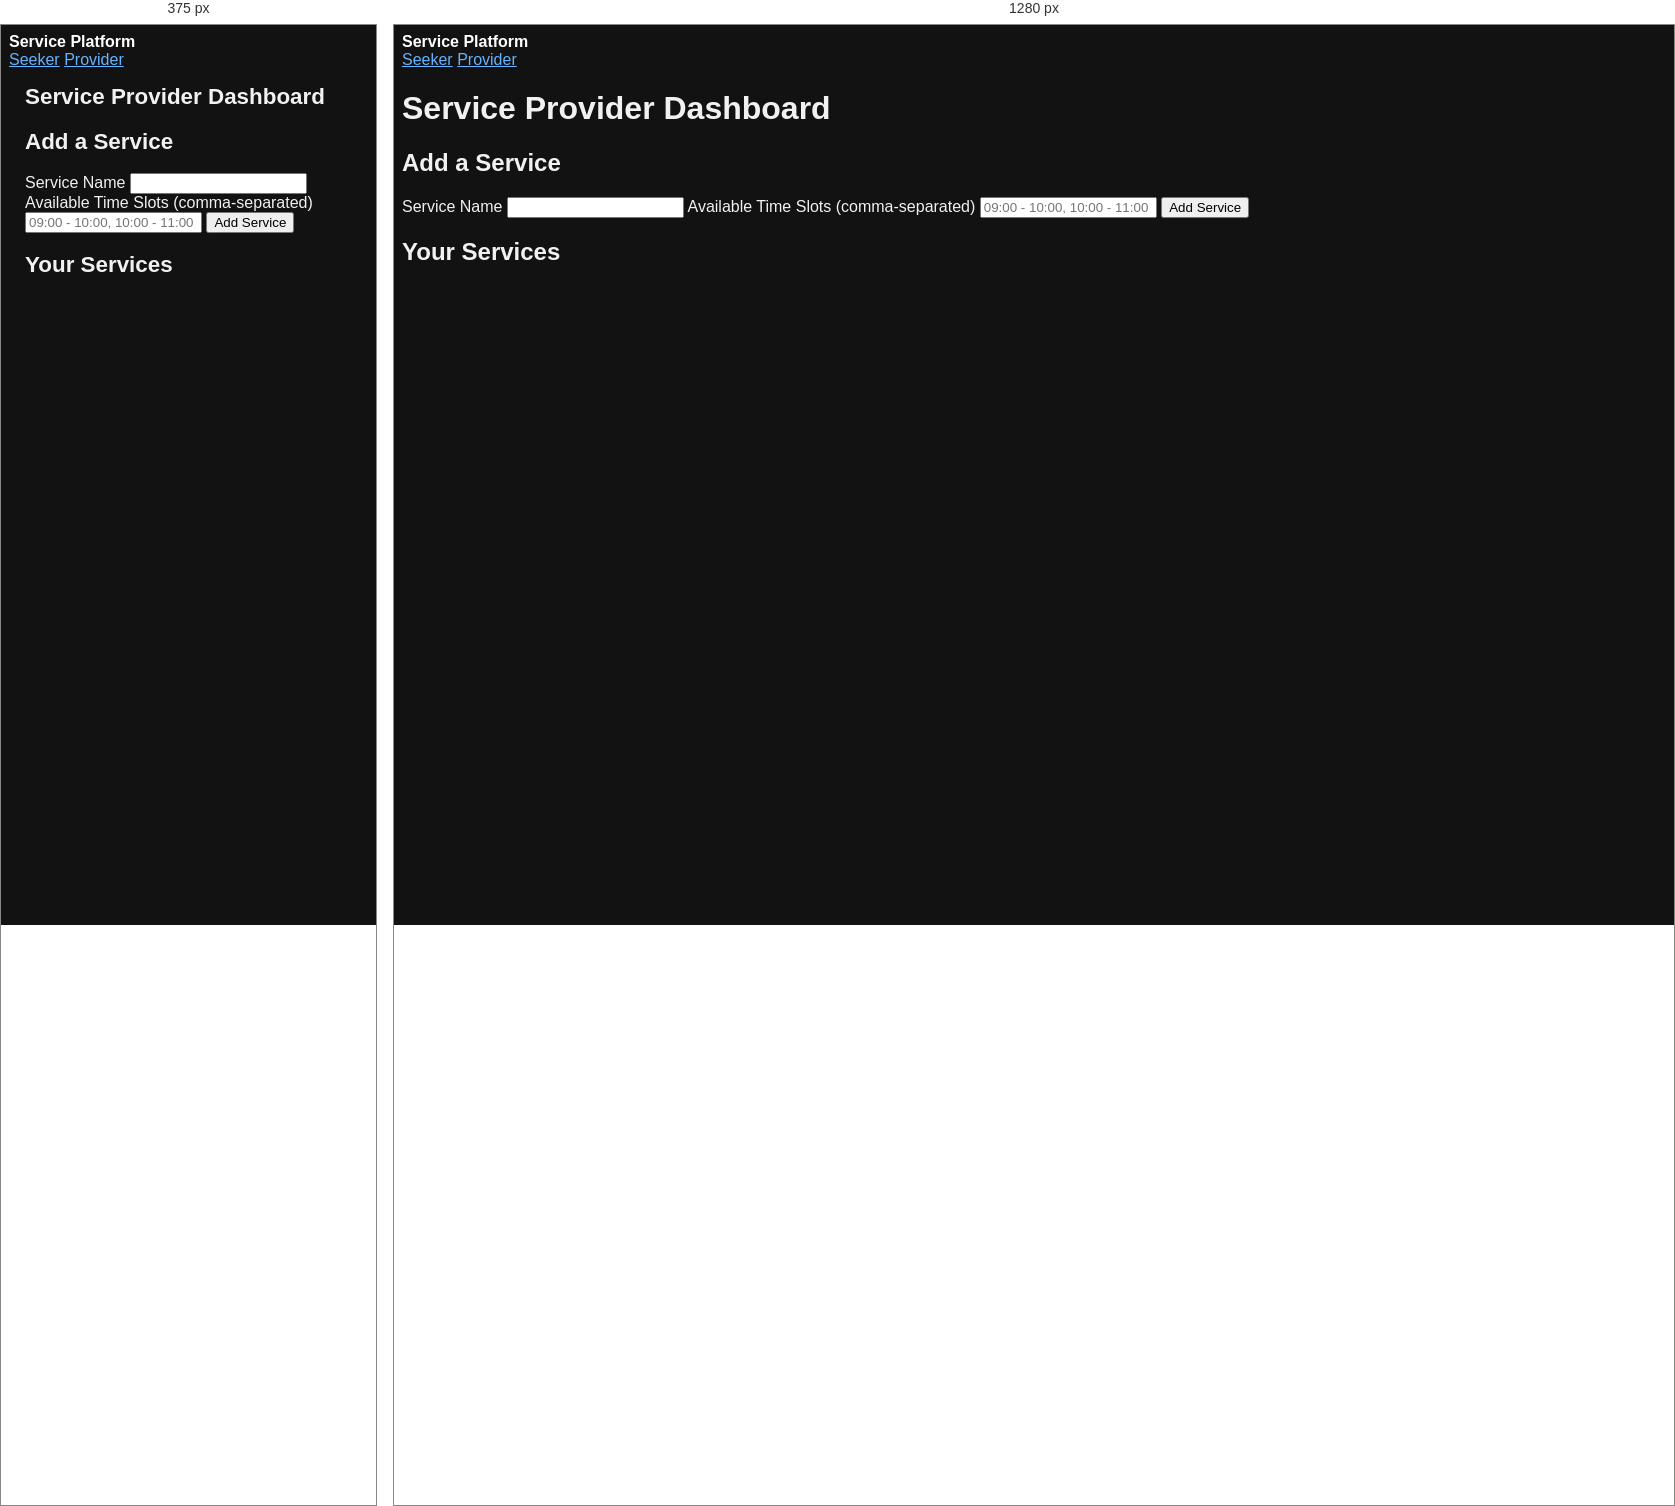
Rendered at 375 px and 1280 px, left to right.

<!-- file: provider.html -->
<!DOCTYPE html>
<html lang="en">
<head>
  <meta charset="UTF-8">
  <title>Service Provider - Manage Services</title>
  <meta name="viewport" content="width=device-width, initial-scale=1.0">
  <link rel="stylesheet" href="styles.css">
</head>
<body>
  <nav>
    <span style="color:white;font-weight:bold;">Service Platform</span>
    <div>
      <a href="seeker.html">Seeker</a>
      <a href="provider.html">Provider</a>
    </div>
  </nav>

  <main class="container">
    <h1>Service Provider Dashboard</h1>

    <section>
      <h2>Add a Service</h2>
      <form id="serviceForm">
        <label>Service Name</label>
        <input type="text" id="serviceName" required>

        <label>Available Time Slots (comma-separated)</label>
        <input type="text" id="timeSlots" placeholder="09:00 - 10:00, 10:00 - 11:00" required>

        <button type="submit">Add Service</button>
      </form>
    </section>

    <section>
      <h2>Your Services</h2>
      <ul id="serviceList"></ul>
    </section>
  </main>

  <script src="provider.js"></script>
</body>
</html>


/* @media block from styles.css */
@media (max-width: 576px) {
  .container { padding-left: 1rem !important; padding-right: 1rem !important; }
  h1,h2,h3 { font-size: 1.4rem !important; }
  .btn { padding: 0.65rem 1rem !important; font-size: 1rem !important; }
  .form-control, .form-select { font-size: 0.95rem !important; padding: 0.6rem 0.75rem !important; }
}